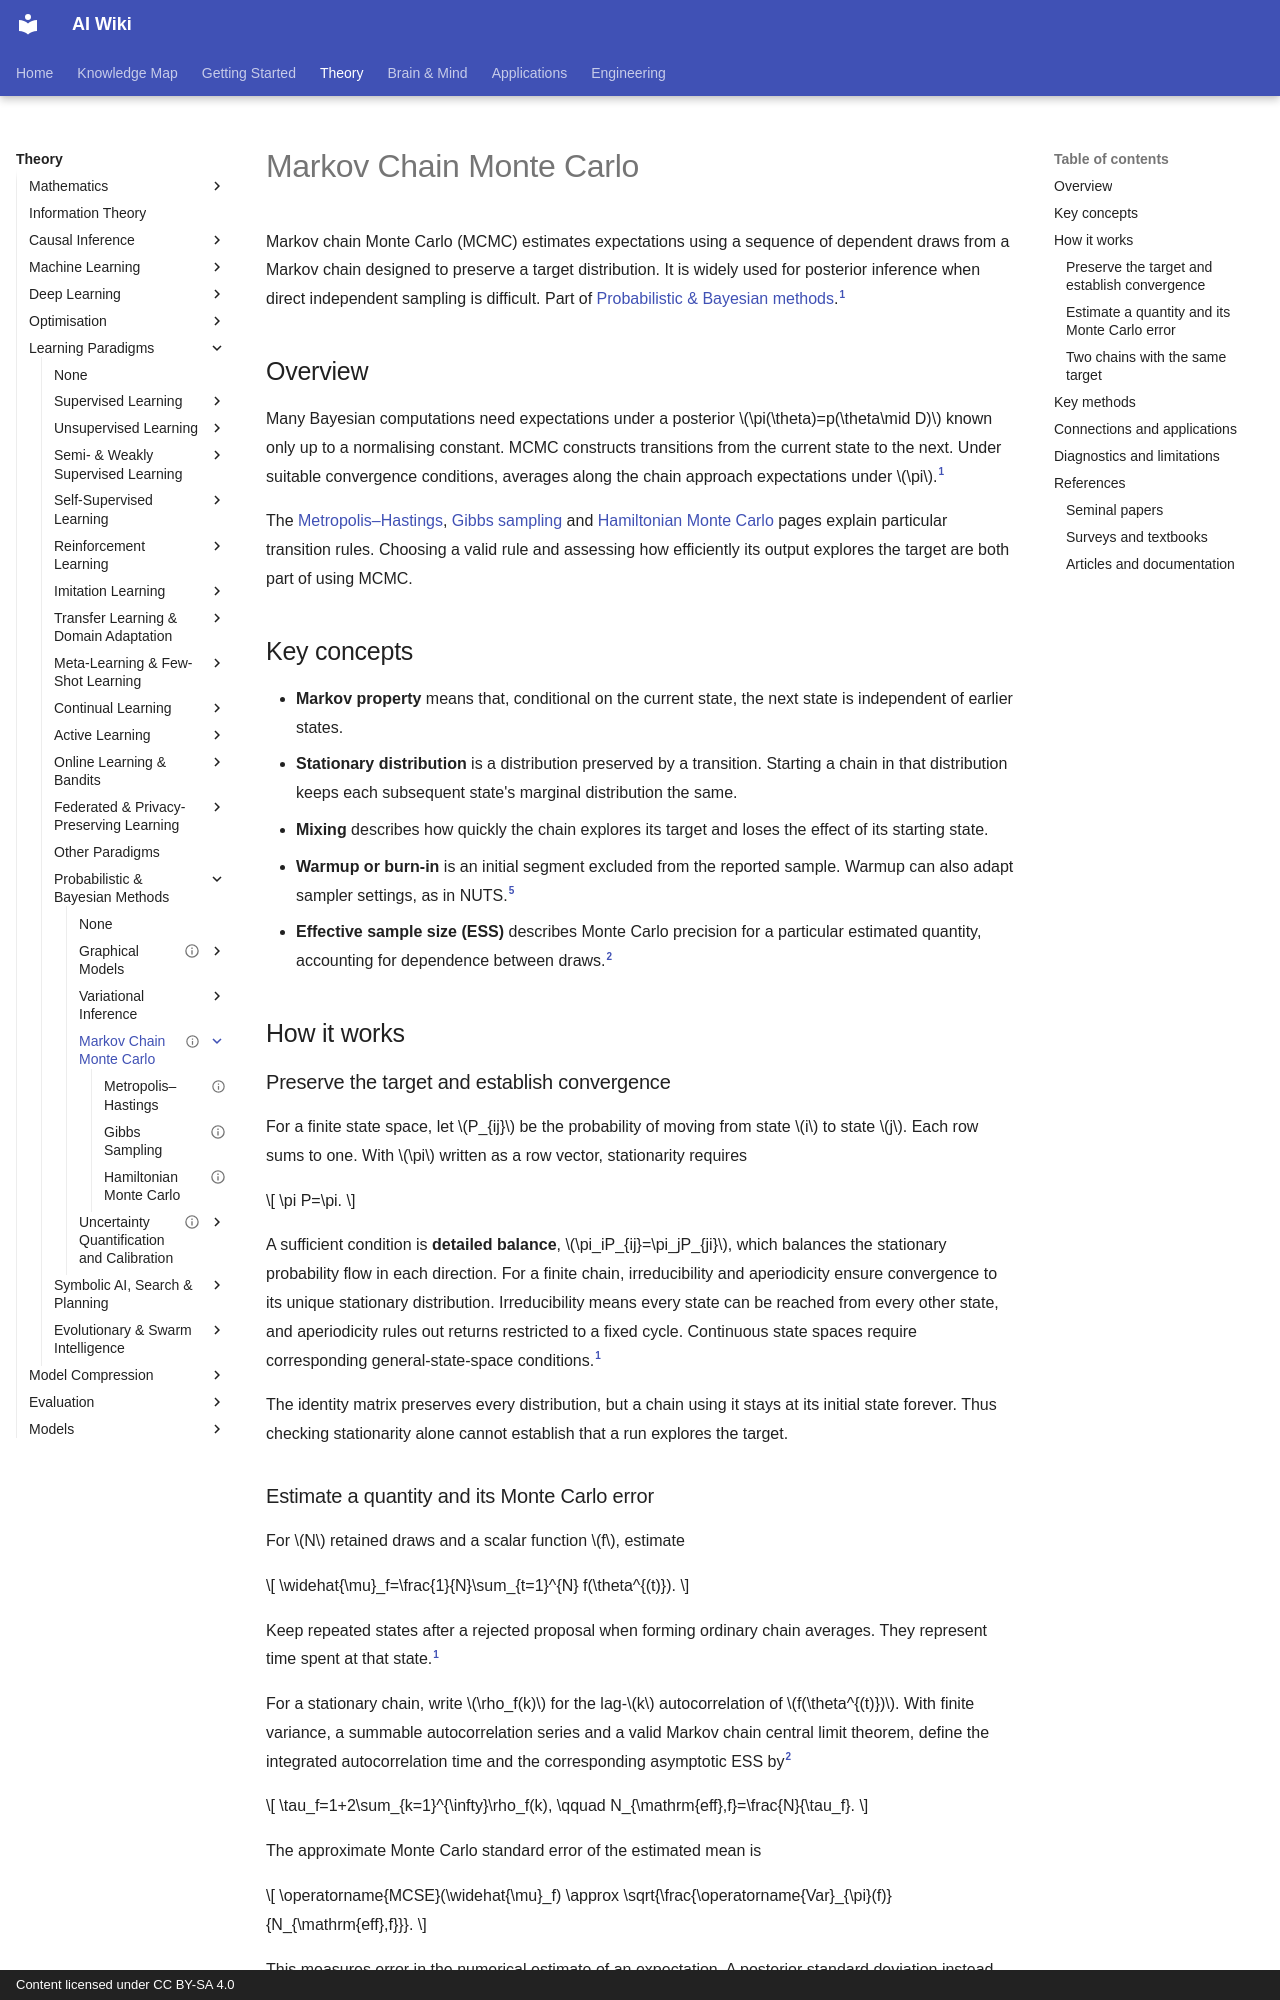

repository: zi-yue-1129/ai-wiki · page: theory/paradigms/probabilistic/mcmc/index.html · generator: mkdocs · copyright: Content licensed under CC BY-SA 4.0

---
status: complete
last_reviewed: 2026-11-19
related:
  - theory/math/probability-statistics
  - theory/paradigms/unsupervised/density-and-generative-models
tags:
  - probabilistic models
  - sampling
  - bayesian
aliases:
  - 馬可夫鏈蒙地卡羅
  - MCMC
  - Markov chain Monte Carlo
---

# Markov Chain Monte Carlo

Markov chain Monte Carlo (MCMC) estimates expectations using a sequence of dependent draws from a Markov chain designed to preserve a target distribution. It is widely used for posterior inference when direct independent sampling is difficult. Part of [Probabilistic & Bayesian methods](../index.md).[^intro]

## Overview

Many Bayesian computations need expectations under a posterior $\pi(\theta)=p(\theta\mid D)$ known only up to a normalising constant. MCMC constructs transitions from the current state to the next. Under suitable convergence conditions, averages along the chain approach expectations under $\pi$.[^intro]

The [Metropolis–Hastings](metropolis-hastings.md), [Gibbs sampling](gibbs-sampling.md) and [Hamiltonian Monte Carlo](hamiltonian-monte-carlo.md) pages explain particular transition rules. Choosing a valid rule and assessing how efficiently its output explores the target are both part of using MCMC.

## Key concepts

- **Markov property** means that, conditional on the current state, the next state is independent of earlier states.
- **Stationary distribution** is a distribution preserved by a transition. Starting a chain in that distribution keeps each subsequent state's marginal distribution the same.
- **Mixing** describes how quickly the chain explores its target and loses the effect of its starting state.
- **Warmup or burn-in** is an initial segment excluded from the reported sample. Warmup can also adapt sampler settings, as in NUTS.[^nuts]
- **Effective sample size (ESS)** describes Monte Carlo precision for a particular estimated quantity, accounting for dependence between draws.[^stan]

## How it works

### Preserve the target and establish convergence

For a finite state space, let $P_{ij}$ be the probability of moving from state $i$ to state $j$. Each row sums to one. With $\pi$ written as a row vector, stationarity requires

$$
\pi P=\pi.
$$

A sufficient condition is **detailed balance**, $\pi_iP_{ij}=\pi_jP_{ji}$, which balances the stationary probability flow in each direction. For a finite chain, irreducibility and aperiodicity ensure convergence to its unique stationary distribution. Irreducibility means every state can be reached from every other state, and aperiodicity rules out returns restricted to a fixed cycle. Continuous state spaces require corresponding general-state-space conditions.[^intro]

The identity matrix preserves every distribution, but a chain using it stays at its initial state forever. Thus checking stationarity alone cannot establish that a run explores the target.
